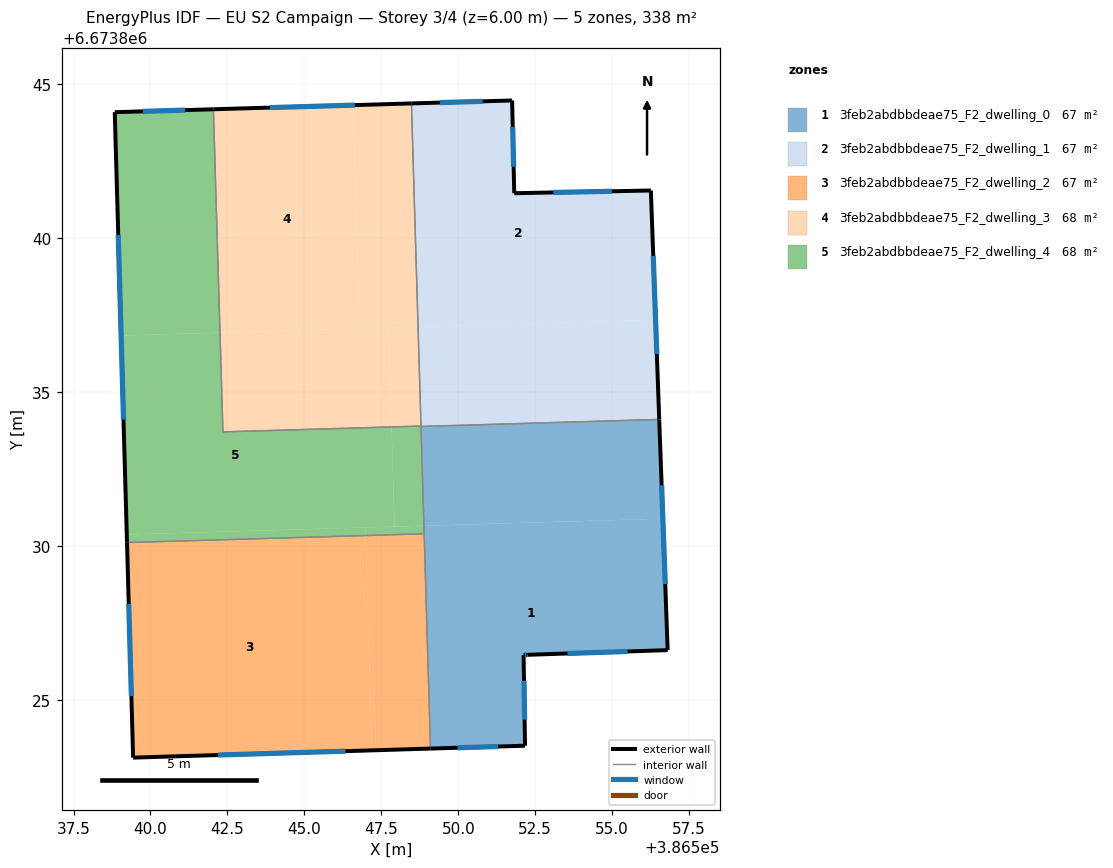
=== STOREY PLAN SPEC (per zone: floor XY polygon, exterior-wall plan segments, windows/doors) ===
zone 1: 3feb2abdbbdeae75_F2_dwelling_0  (67.5 m²)
  floor: (386556.65, 6673830.88) (386556.80, 6673826.61) (386552.12, 6673826.46) (386552.17, 6673823.51) (386549.10, 6673823.41) (386548.88, 6673830.65)
  floor: (386556.53, 6673834.11) (386556.65, 6673830.88) (386548.88, 6673830.65) (386548.79, 6673833.88)
  exterior wall: (386552.12, 6673826.46) – (386552.25, 6673826.46)  [0.1 m]
    window: (386552.16, 6673826.46) – (386552.21, 6673826.46)  [0.1 m²]
  exterior wall: (386552.17, 6673823.51) – (386552.12, 6673826.46)  [2.9 m]
    window: (386552.16, 6673824.35) – (386552.14, 6673825.61)  [1.6 m²]
  exterior wall: (386549.10, 6673823.41) – (386552.17, 6673823.51)  [3.1 m]
    window: (386549.98, 6673823.44) – (386551.29, 6673823.48)  [1.7 m²]
  exterior wall: (386556.80, 6673826.61) – (386556.53, 6673834.11)  [7.5 m]
    window: (386556.72, 6673828.75) – (386556.61, 6673831.97)  [4.1 m²]
  exterior wall: (386552.25, 6673826.46) – (386556.80, 6673826.61)  [4.6 m]
    window: (386553.55, 6673826.50) – (386555.50, 6673826.57)  [2.5 m²]
  interior walls: 3
zone 2: 3feb2abdbbdeae75_F2_dwelling_1  (67.5 m²)
  floor: (386556.26, 6673841.55) (386556.41, 6673837.34) (386548.69, 6673837.12) (386548.48, 6673844.37) (386551.75, 6673844.47) (386551.82, 6673841.46)
  floor: (386556.41, 6673837.34) (386556.53, 6673834.11) (386548.79, 6673833.88) (386548.69, 6673837.12)
  exterior wall: (386551.72, 6673844.47) – (386548.48, 6673844.38)  [3.2 m]
    window: (386550.79, 6673844.44) – (386549.40, 6673844.40)  [1.8 m²]
  exterior wall: (386551.75, 6673844.47) – (386551.72, 6673844.47)  [0.0 m]
  exterior wall: (386551.82, 6673841.46) – (386551.75, 6673844.47)  [3.0 m]
    window: (386551.80, 6673842.32) – (386551.77, 6673843.61)  [1.7 m²]
  exterior wall: (386556.26, 6673841.55) – (386551.82, 6673841.46)  [4.4 m]
    window: (386554.99, 6673841.52) – (386553.09, 6673841.48)  [2.4 m²]
  exterior wall: (386556.53, 6673834.11) – (386556.26, 6673841.55)  [7.4 m]
    window: (386556.45, 6673836.23) – (386556.33, 6673839.42)  [4.1 m²]
  interior walls: 3
zone 3: 3feb2abdbbdeae75_F2_dwelling_2  (67.5 m²)
  floor: (386546.99, 6673830.34) (386547.20, 6673823.36) (386539.44, 6673823.12) (386539.24, 6673830.11)
  floor: (386548.89, 6673830.39) (386549.10, 6673823.41) (386547.20, 6673823.36) (386546.99, 6673830.34)
  exterior wall: (386539.24, 6673830.11) – (386539.44, 6673823.12)  [7.0 m]
    window: (386539.29, 6673828.11) – (386539.38, 6673825.12)  [3.9 m²]
  exterior wall: (386539.44, 6673823.12) – (386549.10, 6673823.41)  [9.7 m]
    window: (386542.20, 6673823.20) – (386546.34, 6673823.33)  [5.3 m²]
  interior walls: 2
zone 4: 3feb2abdbbdeae75_F2_dwelling_3  (67.5 m²)
  floor: (386546.58, 6673844.32) (386546.79, 6673837.06) (386542.26, 6673836.93) (386542.04, 6673844.18)
  floor: (386548.48, 6673844.37) (386548.69, 6673837.12) (386546.79, 6673837.06) (386546.58, 6673844.32)
  floor: (386547.74, 6673837.09) (386547.83, 6673833.86) (386542.35, 6673833.70) (386542.26, 6673836.93)
  floor: (386548.69, 6673837.12) (386548.79, 6673833.89) (386547.83, 6673833.86) (386547.74, 6673837.09)
  exterior wall: (386548.48, 6673844.38) – (386542.04, 6673844.18)  [6.4 m]
    window: (386546.64, 6673844.32) – (386543.88, 6673844.24)  [3.5 m²]
  interior walls: 3
zone 5: 3feb2abdbbdeae75_F2_dwelling_4  (67.5 m²)
  floor: (386548.79, 6673833.89) (386548.88, 6673830.65) (386547.93, 6673830.63) (386547.83, 6673833.86)
  floor: (386547.83, 6673833.86) (386547.93, 6673830.63) (386539.23, 6673830.37) (386539.05, 6673836.83) (386542.26, 6673836.93) (386542.35, 6673833.70)
  floor: (386542.04, 6673844.18) (386542.26, 6673836.93) (386539.05, 6673836.83) (386538.84, 6673844.09)
  floor: (386546.98, 6673830.60) (386546.99, 6673830.34) (386539.24, 6673830.11) (386539.23, 6673830.37)
  floor: (386548.88, 6673830.65) (386548.89, 6673830.39) (386546.99, 6673830.34) (386546.98, 6673830.60)
  exterior wall: (386538.84, 6673844.09) – (386539.24, 6673830.11)  [14.0 m]
    window: (386538.95, 6673840.09) – (386539.12, 6673834.10)  [7.7 m²]
  exterior wall: (386542.04, 6673844.18) – (386538.84, 6673844.09)  [3.2 m]
    window: (386541.13, 6673844.16) – (386539.75, 6673844.12)  [1.8 m²]
  interior walls: 5

=== DERIVED (storey summary) ===
Building: EU S2 Campaign
Storey: 3 of 4  (floor level z = 6.00 m)
Storey gross floor area: 337.5 m²
Zones on this storey: 5
  - 3feb2abdbbdeae75_F2_dwelling_0: floor 67.5 m²; exterior wall 18.2 m (54.6 m²); 5 window(s) 10.0 m²; WWR 18.4%
  - 3feb2abdbbdeae75_F2_dwelling_1: floor 67.5 m²; exterior wall 18.2 m (54.5 m²); 4 window(s) 10.0 m²; WWR 18.3%
  - 3feb2abdbbdeae75_F2_dwelling_2: floor 67.5 m²; exterior wall 16.7 m (50.0 m²); 2 window(s) 9.2 m²; WWR 18.4%
  - 3feb2abdbbdeae75_F2_dwelling_3: floor 67.5 m²; exterior wall 6.4 m (19.3 m²); 1 window(s) 3.5 m²; WWR 18.4%
  - 3feb2abdbbdeae75_F2_dwelling_4: floor 67.5 m²; exterior wall 17.2 m (51.6 m²); 2 window(s) 9.5 m²; WWR 18.4%
Zone adjacency (shared interzone walls):
  - 3feb2abdbbdeae75_F2_dwelling_0 ↔ 3feb2abdbbdeae75_F2_dwelling_1
  - 3feb2abdbbdeae75_F2_dwelling_0 ↔ 3feb2abdbbdeae75_F2_dwelling_2
  - 3feb2abdbbdeae75_F2_dwelling_0 ↔ 3feb2abdbbdeae75_F2_dwelling_4
  - 3feb2abdbbdeae75_F2_dwelling_1 ↔ 3feb2abdbbdeae75_F2_dwelling_3
  - 3feb2abdbbdeae75_F2_dwelling_1 ↔ 3feb2abdbbdeae75_F2_dwelling_4
  - 3feb2abdbbdeae75_F2_dwelling_2 ↔ 3feb2abdbbdeae75_F2_dwelling_4
  - 3feb2abdbbdeae75_F2_dwelling_3 ↔ 3feb2abdbbdeae75_F2_dwelling_4